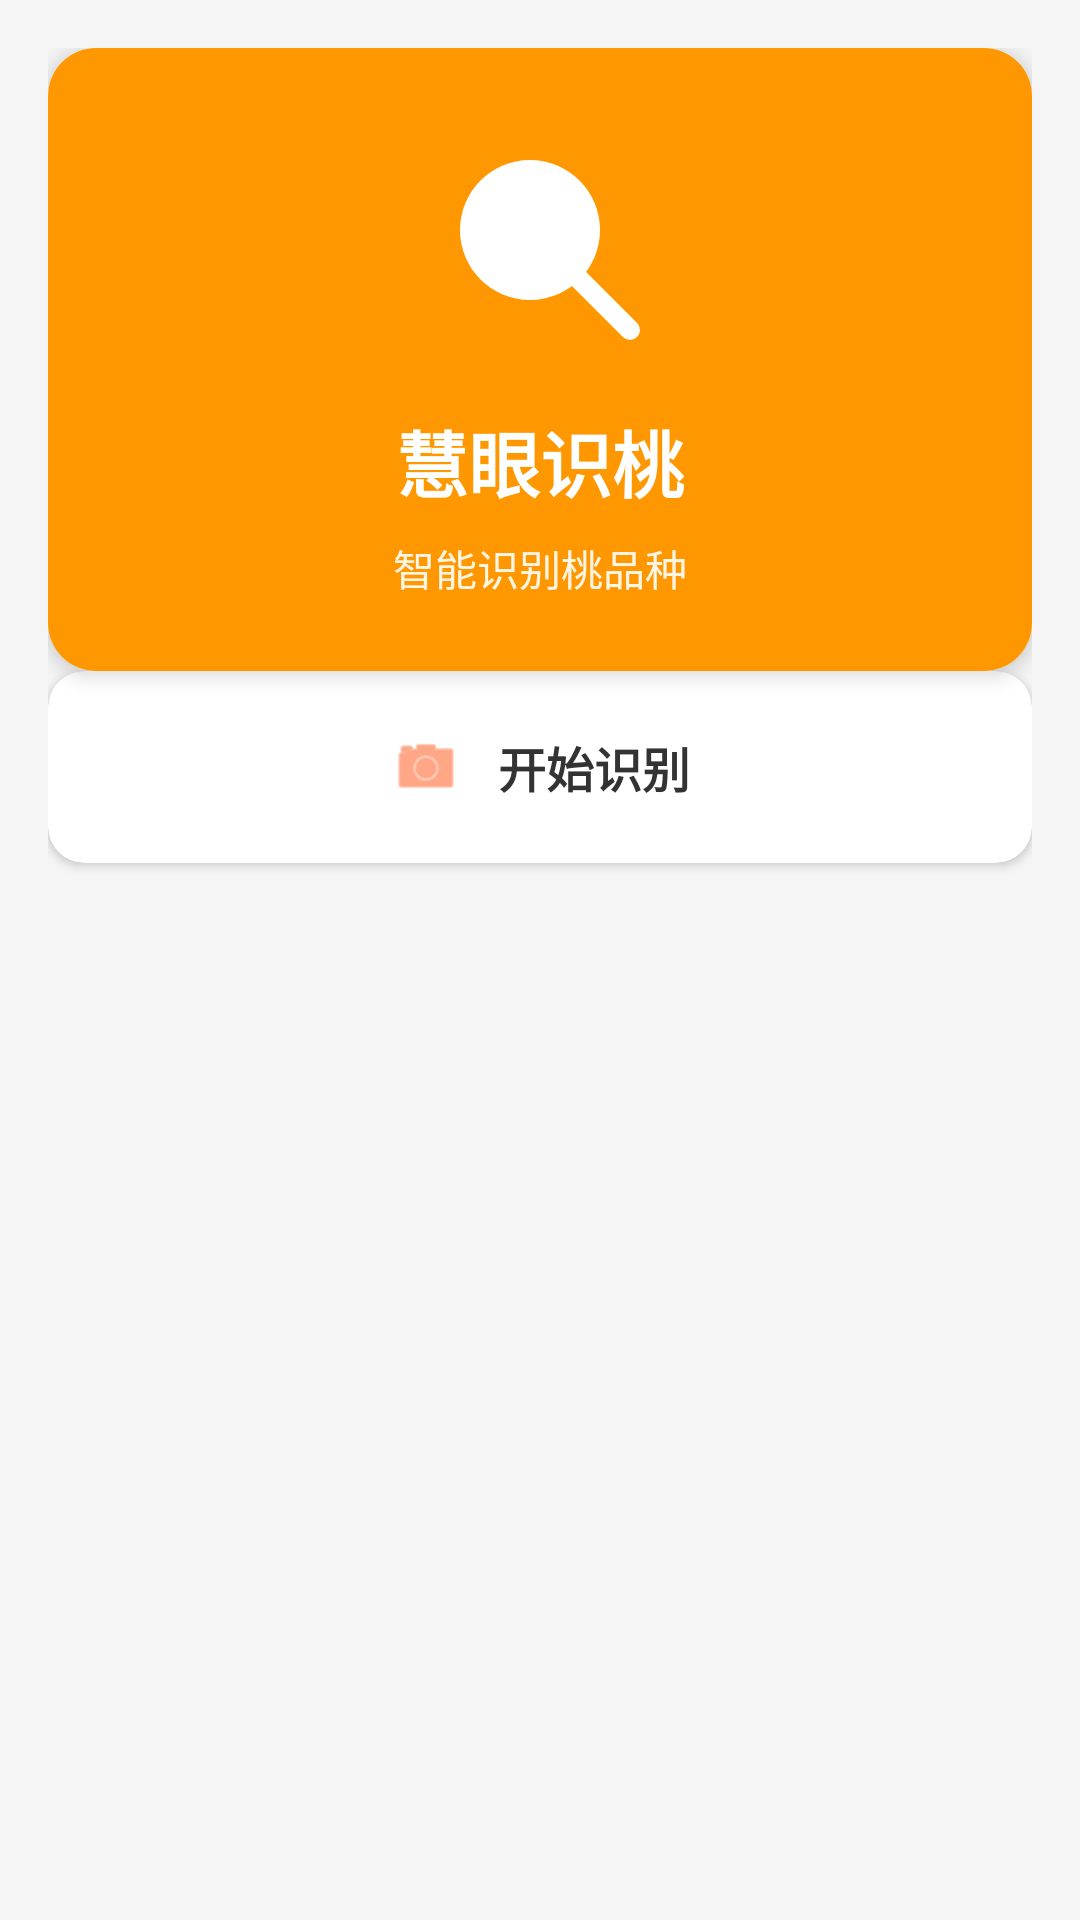

Layout XML and referenced resources for this Android screen:
<!-- AndroidManifest.xml: application theme Theme.HuiManTaoXiang -->
<!-- res/layout/fragment_identify.xml -->
<?xml version="1.0" encoding="utf-8"?>
<androidx.constraintlayout.widget.ConstraintLayout xmlns:android="http://schemas.android.com/apk/res/android"
    xmlns:app="http://schemas.android.com/apk/res-auto"
    xmlns:tools="http://schemas.android.com/tools"
    android:layout_width="match_parent"
    android:layout_height="match_parent"
    android:background="#F5F5F5"
    android:padding="16dp">

    
    <androidx.cardview.widget.CardView
        android:id="@+id/main_card"
        android:layout_width="match_parent"
        android:layout_height="wrap_content"
        android:layout_marginBottom="16dp"
        app:layout_constraintTop_toTopOf="parent"
        app:layout_constraintStart_toStartOf="parent"
        app:layout_constraintEnd_toEndOf="parent"
        app:cardCornerRadius="16dp"
        app:cardElevation="4dp">

        <LinearLayout
            android:layout_width="match_parent"
            android:layout_height="wrap_content"
            android:orientation="vertical"
            android:padding="24dp"
            android:gravity="center"
            android:background="@color/color_card_identify">

            <ImageView
                android:layout_width="80dp"
                android:layout_height="80dp"
                android:src="@drawable/ic_identify_peach"
                android:contentDescription="@string/feature_identify_desc"
                android:tint="@color/white"
                android:layout_marginBottom="16dp" />

            <TextView
                android:layout_width="wrap_content"
                android:layout_height="wrap_content"
                android:text="@string/feature_identify_title"
                android:textSize="24sp"
                android:textColor="@color/white"
                android:textStyle="bold"
                android:layout_marginBottom="8dp" />

            <TextView
                android:layout_width="wrap_content"
                android:layout_height="wrap_content"
                android:text="@string/feature_identify_subtitle"
                android:textSize="14sp"
                android:textColor="@color/white"
                android:alpha="0.9" />
        </LinearLayout>
    </androidx.cardview.widget.CardView>

    
    <androidx.cardview.widget.CardView
        android:id="@+id/action_card"
        android:layout_width="0dp"
        android:layout_height="wrap_content"
        app:layout_constraintTop_toBottomOf="@id/main_card"
        app:layout_constraintStart_toStartOf="parent"
        app:layout_constraintEnd_toEndOf="parent"
        app:cardCornerRadius="12dp"
        app:cardElevation="2dp">

        <LinearLayout
            android:id="@+id/btn_start_identify"
            android:layout_width="match_parent"
            android:layout_height="wrap_content"
            android:orientation="horizontal"
            android:padding="20dp"
            android:gravity="center"
            android:background="?attr/selectableItemBackground">

            <ImageView
                android:layout_width="24dp"
                android:layout_height="24dp"
                android:src="@android:drawable/ic_menu_camera"
                android:tint="#FF6B35"
                android:layout_marginEnd="12dp" />

            <TextView
                android:layout_width="wrap_content"
                android:layout_height="wrap_content"
                android:text="开始识别"
                android:textSize="16sp"
                android:textColor="#333333"
                android:textStyle="bold" />
        </LinearLayout>
    </androidx.cardview.widget.CardView>

</androidx.constraintlayout.widget.ConstraintLayout>
<!-- resources referenced by this layout -->
<resources>
  <color name="color_card_identify">#FF9800</color>
  <color name="white">#FFFFFFFF</color>
  <!-- drawable ic_identify_peach (drawable) -->
  <?xml version="1.0" encoding="utf-8"?>
  <vector xmlns:android="http://schemas.android.com/apk/res/android"
      android:width="64dp"
      android:height="64dp"
      android:viewportWidth="24"
      android:viewportHeight="24">
      
      <path
          android:fillColor="#FFFFFFFF"
          android:pathData="M11,4c3.866,0 7,3.134 7,7s-3.134,7-7,7-7-3.134-7-7 3.134-7 7-7z" />
      <path
          android:strokeColor="#FFFFFFFF"
          android:strokeWidth="2"
          android:strokeLineCap="round"
          android:pathData="M15.5,15.5 L21,21" />
  </vector>
  <string name="feature_identify_desc">识桃功能</string>
  <string name="feature_identify_subtitle">智能识别桃品种</string>
  <string name="feature_identify_title">慧眼识桃</string>
  <style name="Theme.HuiManTaoXiang" parent="Base.Theme.HuiManTaoXiang" />
  <style name="Base.Theme.HuiManTaoXiang" parent="Theme.Material3.DayNight.NoActionBar">
          
          
      </style>
</resources>
